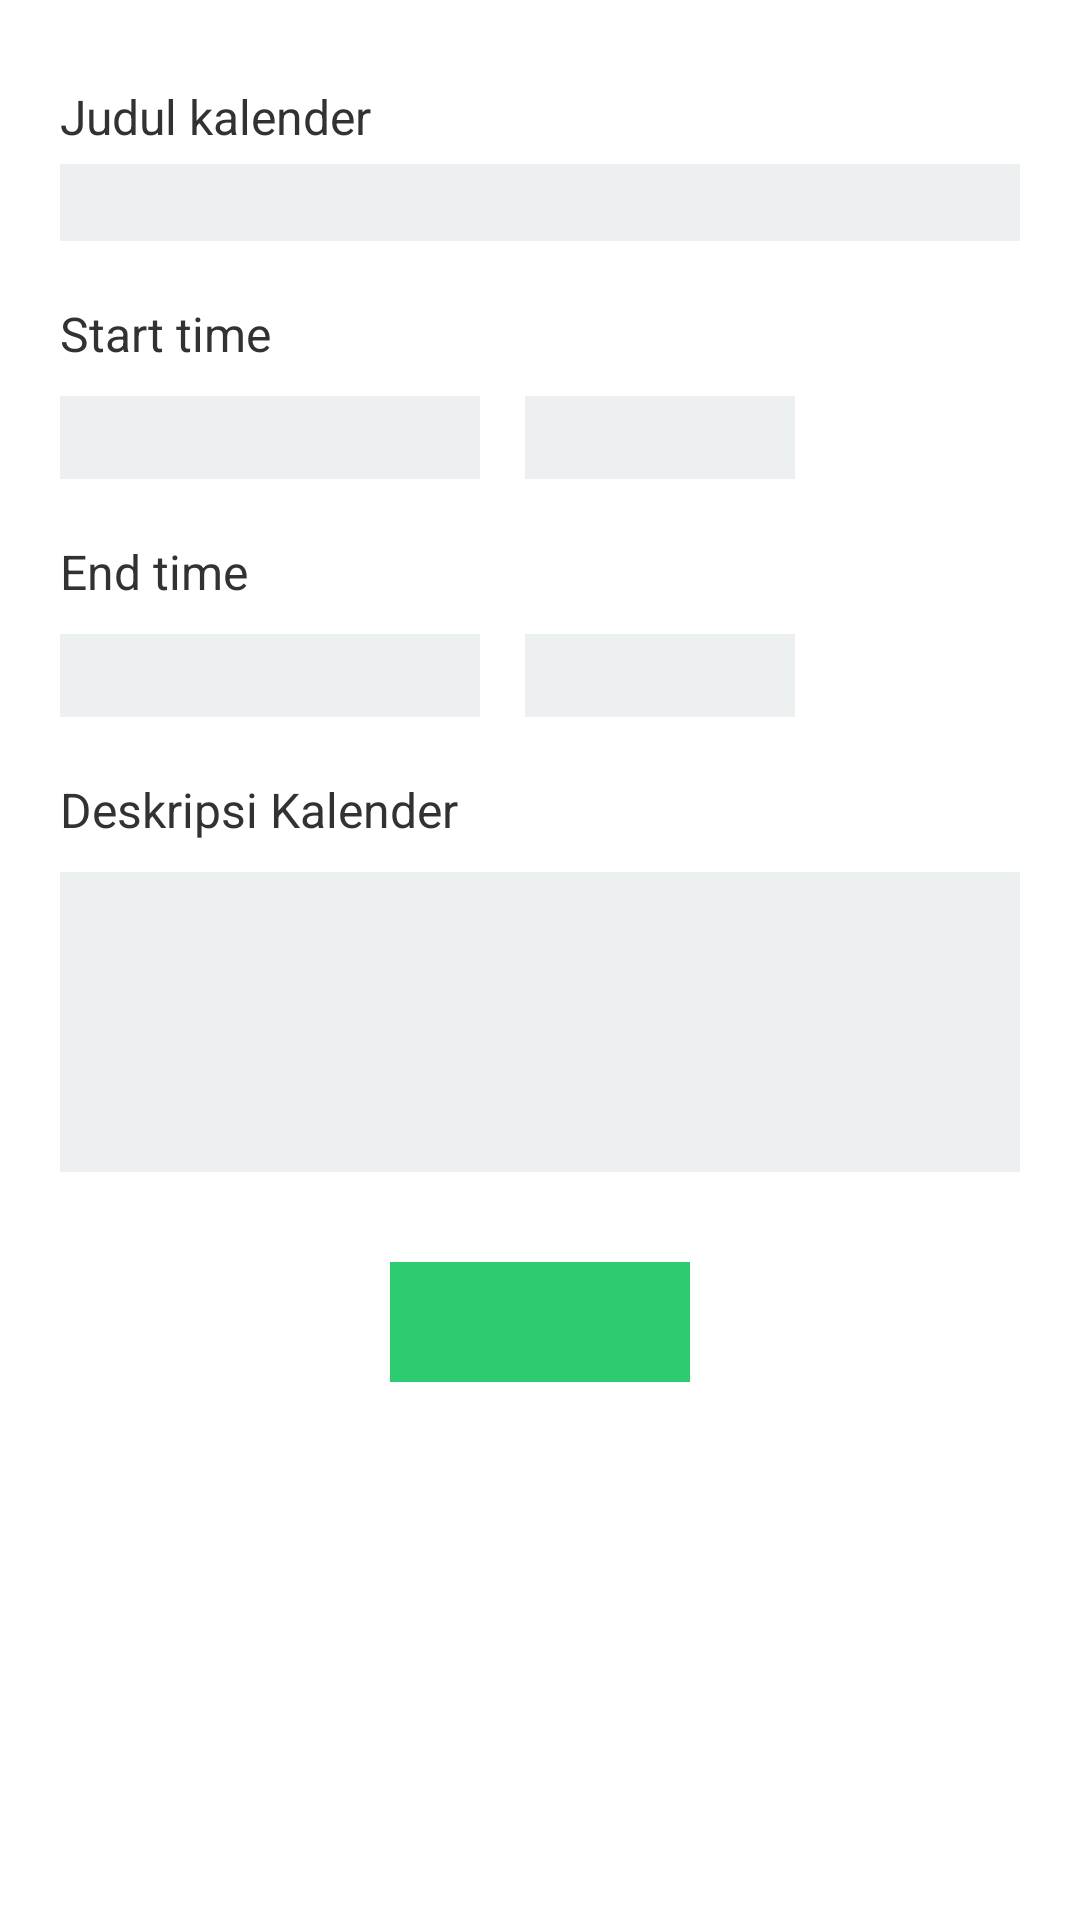

Reconstruct the res/layout file that produces this screen, plus the resources it refers to.
<!-- AndroidManifest.xml: application theme AppTheme -->
<!-- res/layout/activity_update_jadwal.xml -->
<RelativeLayout xmlns:android="http://schemas.android.com/apk/res/android"
    xmlns:tools="http://schemas.android.com/tools" android:layout_width="match_parent"
    android:layout_height="match_parent"
    android:paddingTop="8dp"
    android:paddingBottom="8dp"
    android:background="@color/white"
    tools:context="com.kakakuh.c4ppl.kakakuh.FormJadwalActivity">

    <ScrollView
        android:orientation="vertical"
        android:id="@+id/scrollview"
        android:layout_height="wrap_content"
        android:layout_width="fill_parent"
        android:isScrollContainer="true"
        android:layout_alignParentTop="true">

        <RelativeLayout
            android:id="@+id/container"
            android:layout_height="wrap_content"
            android:layout_width="fill_parent"
            android:paddingLeft="20dp"
            android:paddingRight="20dp">

            <TextView
                android:id="@+id/label_judul"
                android:layout_width="wrap_content"
                android:layout_height="wrap_content"
                android:text="Judul kalender"
                android:textSize="@dimen/normal_text"
                android:layout_alignLeft="@+id/judul"
                android:layout_marginTop="20dp"/>

            <EditText
                android:id="@+id/judul"
                android:layout_width="fill_parent"
                android:layout_height="wrap_content"
                android:textSize="@dimen/normal_text"
                android:layout_centerHorizontal="true"
                android:layout_below="@+id/label_judul"
                android:layout_marginTop="5dp"
                android:paddingTop="2dp"
                android:paddingBottom="2dp"
                android:background="@drawable/square_text_box"/>

            <TextView
                android:id="@+id/label_start_time"
                android:layout_width="wrap_content"
                android:layout_height="wrap_content"
                android:text="Start time"
                android:textSize="@dimen/normal_text"
                android:layout_alignLeft="@+id/judul"
                android:layout_marginTop="20dp"
                android:layout_below="@+id/judul"/>

            <TextView
                android:id="@+id/start_date"
                android:layout_width="140dp"
                android:layout_height="wrap_content"
                android:text=""
                android:background="@drawable/square_text_box"
                android:textSize="@dimen/normal_text"
                android:layout_marginTop="10dp"
                android:layout_alignLeft="@+id/label_judul"
                android:layout_below="@+id/label_start_time"/>

            <TextView
                android:id="@+id/start_time"
                android:layout_width="90dp"
                android:layout_height="wrap_content"
                android:text=""
                android:textSize="@dimen/normal_text"
                android:layout_marginLeft="15dp"
                android:background="@drawable/square_text_box"
                android:layout_alignTop="@+id/start_date"
                android:layout_toRightOf="@+id/start_date" />

            <TextView
                android:id="@+id/label_end_time"
                android:layout_width="wrap_content"
                android:layout_height="wrap_content"
                android:text="End time"
                android:textSize="@dimen/normal_text"
                android:layout_alignLeft="@+id/judul"
                android:layout_marginTop="20dp"
                android:layout_below="@+id/start_time"/>

            <TextView
                android:id="@+id/end_date"
                android:layout_width="140dp"
                android:layout_height="wrap_content"
                android:text=""
                android:background="@drawable/square_text_box"
                android:textSize="@dimen/normal_text"
                android:layout_marginTop="10dp"
                android:layout_alignLeft="@+id/label_judul"
                android:layout_below="@+id/label_end_time"/>

            <TextView
                android:id="@+id/end_time"
                android:layout_width="90dp"
                android:layout_height="wrap_content"
                android:text=""
                android:textSize="@dimen/normal_text"
                android:background="@drawable/square_text_box"
                android:layout_alignTop="@+id/end_date"
                android:layout_alignLeft="@+id/start_time"
                android:layout_alignStart="@+id/start_time" />

            <TextView
                android:id="@+id/label_deskripsi"
                android:layout_width="wrap_content"
                android:layout_height="wrap_content"
                android:text="Deskripsi Kalender"
                android:textSize="@dimen/normal_text"
                android:layout_alignLeft="@+id/judul"
                android:layout_below="@+id/end_time"
                android:layout_marginTop="20dp"/>

            <EditText
                android:id="@+id/deskripsi_jadwal"
                android:layout_width="fill_parent"
                android:layout_height="100dp"
                android:textSize="@dimen/normal_text"
                android:layout_centerHorizontal="true"
                android:layout_below="@+id/label_deskripsi"
                android:layout_marginTop="10dp"
                android:paddingTop="2dp"
                android:paddingBottom="2dp"
                android:background="@drawable/square_text_box"/>

            <Button
                android:id="@+id/btn_simpan"
                android:text="@id/btn_simpan_label"
                android:textSize="@dimen/normal_text"
                android:textStyle="bold"
                android:textColor="@color/white"
                android:layout_centerHorizontal="true"
                android:layout_below="@+id/deskripsi_jadwal"
                android:layout_marginTop="30dp"
                android:layout_marginBottom="15dp"
                android:background="@drawable/btn_normal"
                android:layout_width="100dp"
                android:layout_height="40dp"
                android:contentDescription="@string/btn_login"
                />
        </RelativeLayout>
    </ScrollView>
</RelativeLayout>
<!-- resources referenced by this layout -->
<resources>
  <color name="white">#FFFFFF</color>
  <dimen name="normal_text">16sp</dimen>
  <!-- drawable btn_normal (drawable) -->
  <?xml version="1.0" encoding="utf-8" ?>
  <selector xmlns:android="http://schemas.android.com/apk/res/android">
      <item android:state_enabled="false" >
          <shape android:shape="rectangle">
              <solid android:color="@color/grey" />
          </shape>
      </item>
      <item android:state_pressed="true" >
          <shape android:shape="rectangle">
              <solid android:color="@color/emerald_light" />
          </shape>
      </item>
      <item>
          <shape android:shape="rectangle">
              <solid android:color="@color/emerald" />
          </shape>
      </item>
  </selector>
  <!-- drawable square_text_box (drawable) -->
  <?xml version="1.0" encoding="UTF-8"?>
  <shape xmlns:android="http://schemas.android.com/apk/res/android">
      <solid android:color="@color/cloud" />
      <padding android:left="3dp" android:top="3dp" android:right="3dp"
          android:bottom="3dp" />
  </shape>
  <string name="btn_login">Login Button</string>
  <style name="AppTheme" parent="@android:style/Theme.Holo.Light">
          
          <item name="android:windowContentOverlay">@null</item>
          <item name="android:actionBarStyle">@style/MyTheme.ActionBarStyle</item>
          <item name="android:homeAsUpIndicator">@drawable/ic_up</item>
      </style>
  <color name="grey">#cccccc</color>
  <color name="emerald_light">#76EDA8</color>
  <color name="emerald">#2ecc71</color>
  <color name="cloud">#ecf0f1</color>
  <style name="MyTheme.ActionBarStyle" parent="@android:style/Widget.Holo.Light.ActionBar">
          <item name="android:titleTextStyle">@style/MyTheme.ActionBar.TitleTextStyle</item>
          <item name="android:background">@color/emerald</item>
      </style>
  <!-- drawable ic_up: png bitmap (drawable-hdpi, 494 bytes) -->
  <style name="MyTheme.ActionBar.TitleTextStyle" parent="@android:style/TextAppearance.Holo.Widget.ActionBar.Title">
          <item name="android:textColor">@color/white</item>
      </style>
</resources>
